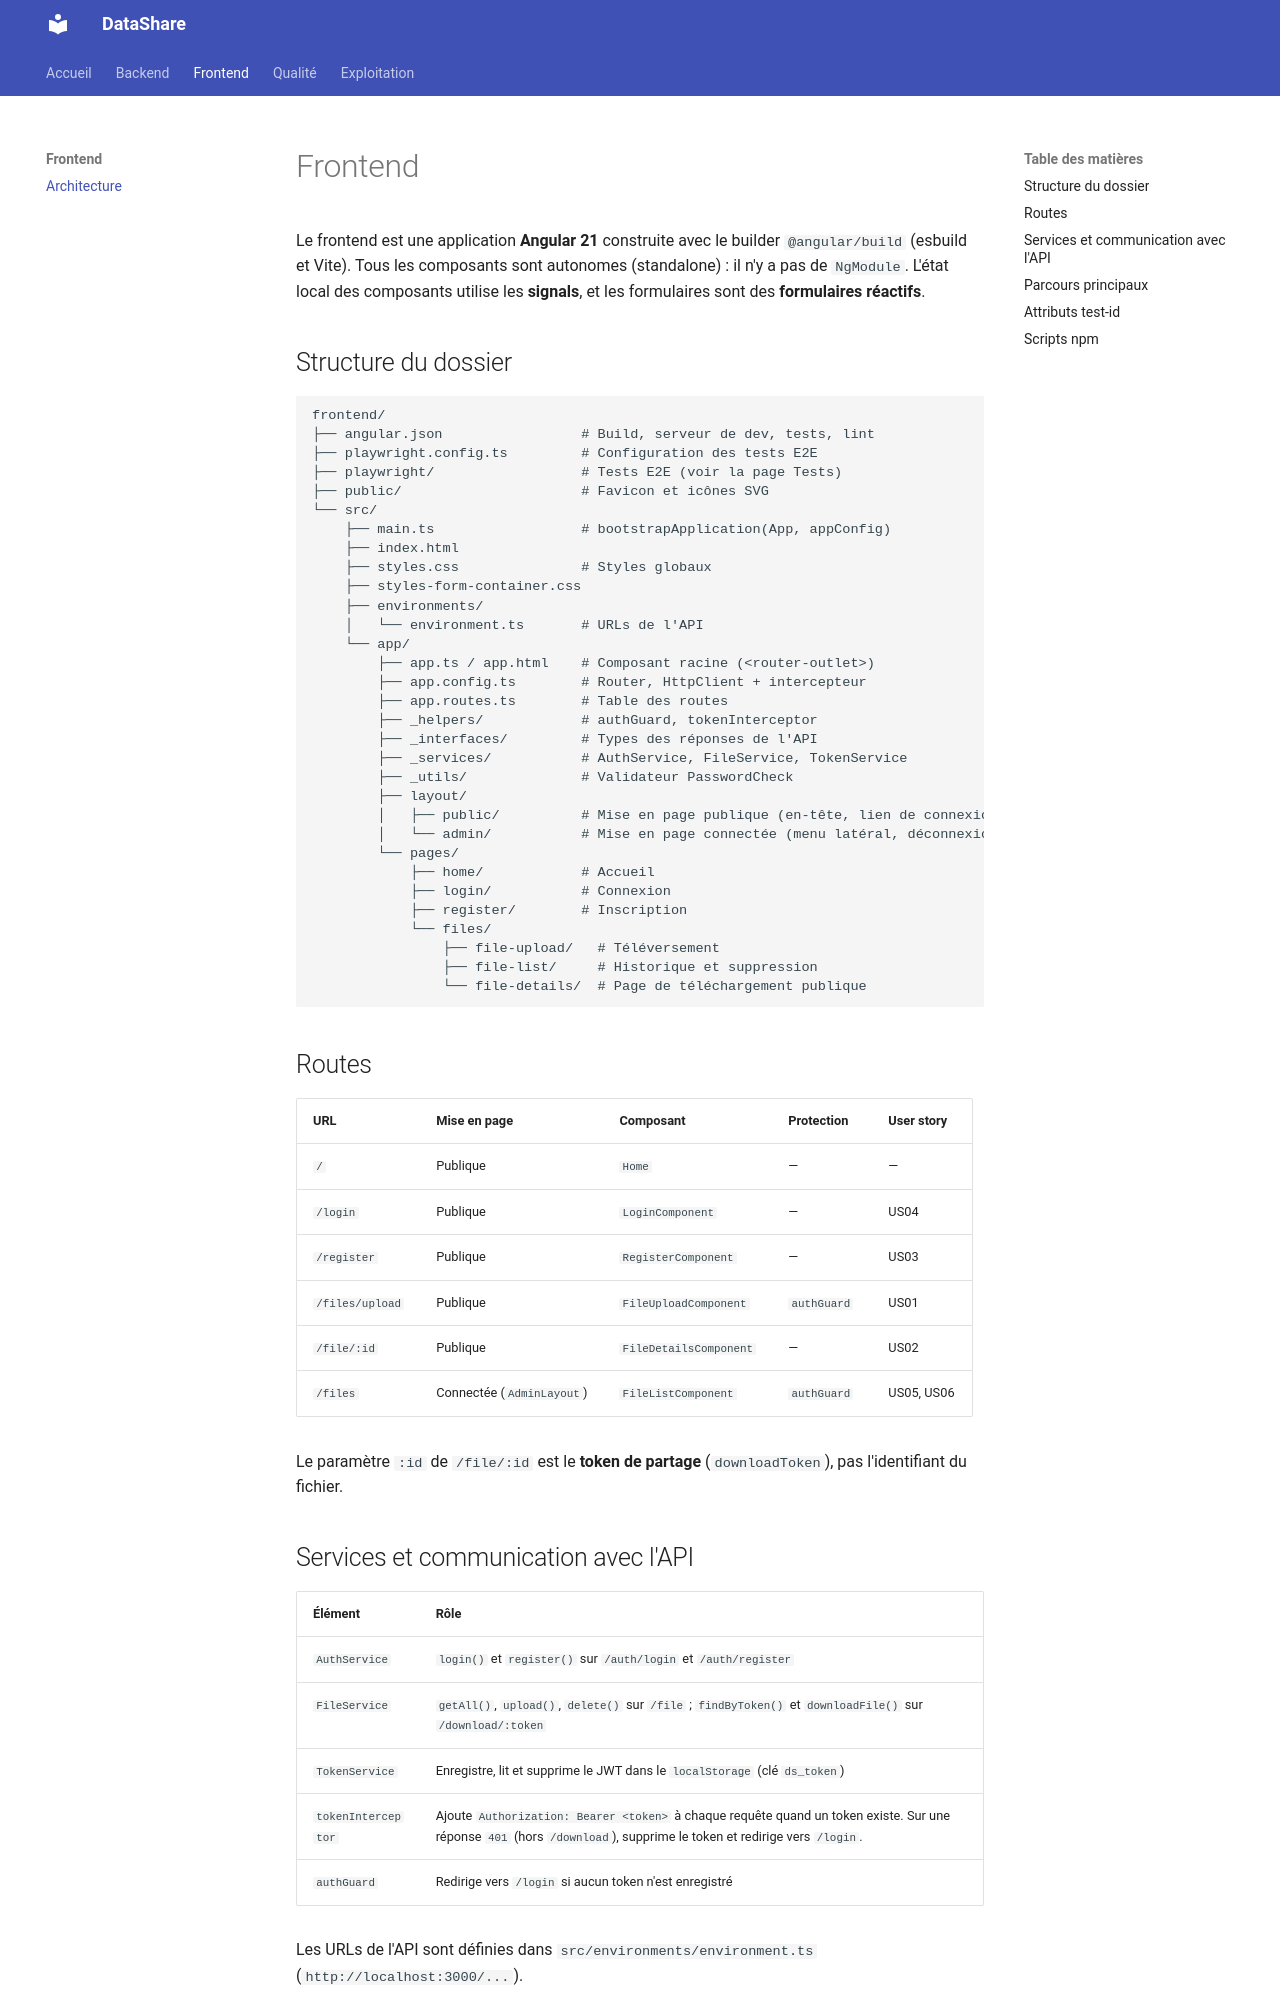

repository: ARCHI-M2026/P4 · page: frontend/index.html · generator: mkdocs

# Frontend

Le frontend est une application **Angular 21** construite avec le builder `@angular/build` (esbuild et Vite). Tous les composants sont autonomes (standalone) : il n'y a pas de `NgModule`. L'état local des composants utilise les **signals**, et les formulaires sont des **formulaires réactifs**.

## Structure du dossier

```text
frontend/
├── angular.json                 # Build, serveur de dev, tests, lint
├── playwright.config.ts         # Configuration des tests E2E
├── playwright/                  # Tests E2E (voir la page Tests)
├── public/                      # Favicon et icônes SVG
└── src/
    ├── main.ts                  # bootstrapApplication(App, appConfig)
    ├── index.html
    ├── styles.css               # Styles globaux
    ├── styles-form-container.css
    ├── environments/
    │   └── environment.ts       # URLs de l'API
    └── app/
        ├── app.ts / app.html    # Composant racine (<router-outlet>)
        ├── app.config.ts        # Router, HttpClient + intercepteur
        ├── app.routes.ts        # Table des routes
        ├── _helpers/            # authGuard, tokenInterceptor
        ├── _interfaces/         # Types des réponses de l'API
        ├── _services/           # AuthService, FileService, TokenService
        ├── _utils/              # Validateur PasswordCheck
        ├── layout/
        │   ├── public/          # Mise en page publique (en-tête, lien de connexion)
        │   └── admin/           # Mise en page connectée (menu latéral, déconnexion)
        └── pages/
            ├── home/            # Accueil
            ├── login/           # Connexion
            ├── register/        # Inscription
            └── files/
                ├── file-upload/   # Téléversement
                ├── file-list/     # Historique et suppression
                └── file-details/  # Page de téléchargement publique
```

## Routes

| URL | Mise en page | Composant | Protection | User story |
|---|---|---|---|---|
| `/` | Publique | `Home` | — | — |
| `/login` | Publique | `LoginComponent` | — | US04 |
| `/register` | Publique | `RegisterComponent` | — | US03 |
| `/files/upload` | Publique | `FileUploadComponent` | `authGuard` | US01 |
| `/file/:id` | Publique | `FileDetailsComponent` | — | US02 |
| `/files` | Connectée (`AdminLayout`) | `FileListComponent` | `authGuard` | US05, US06 |

Le paramètre `:id` de `/file/:id` est le **token de partage** (`downloadToken`), pas l'identifiant du fichier.
